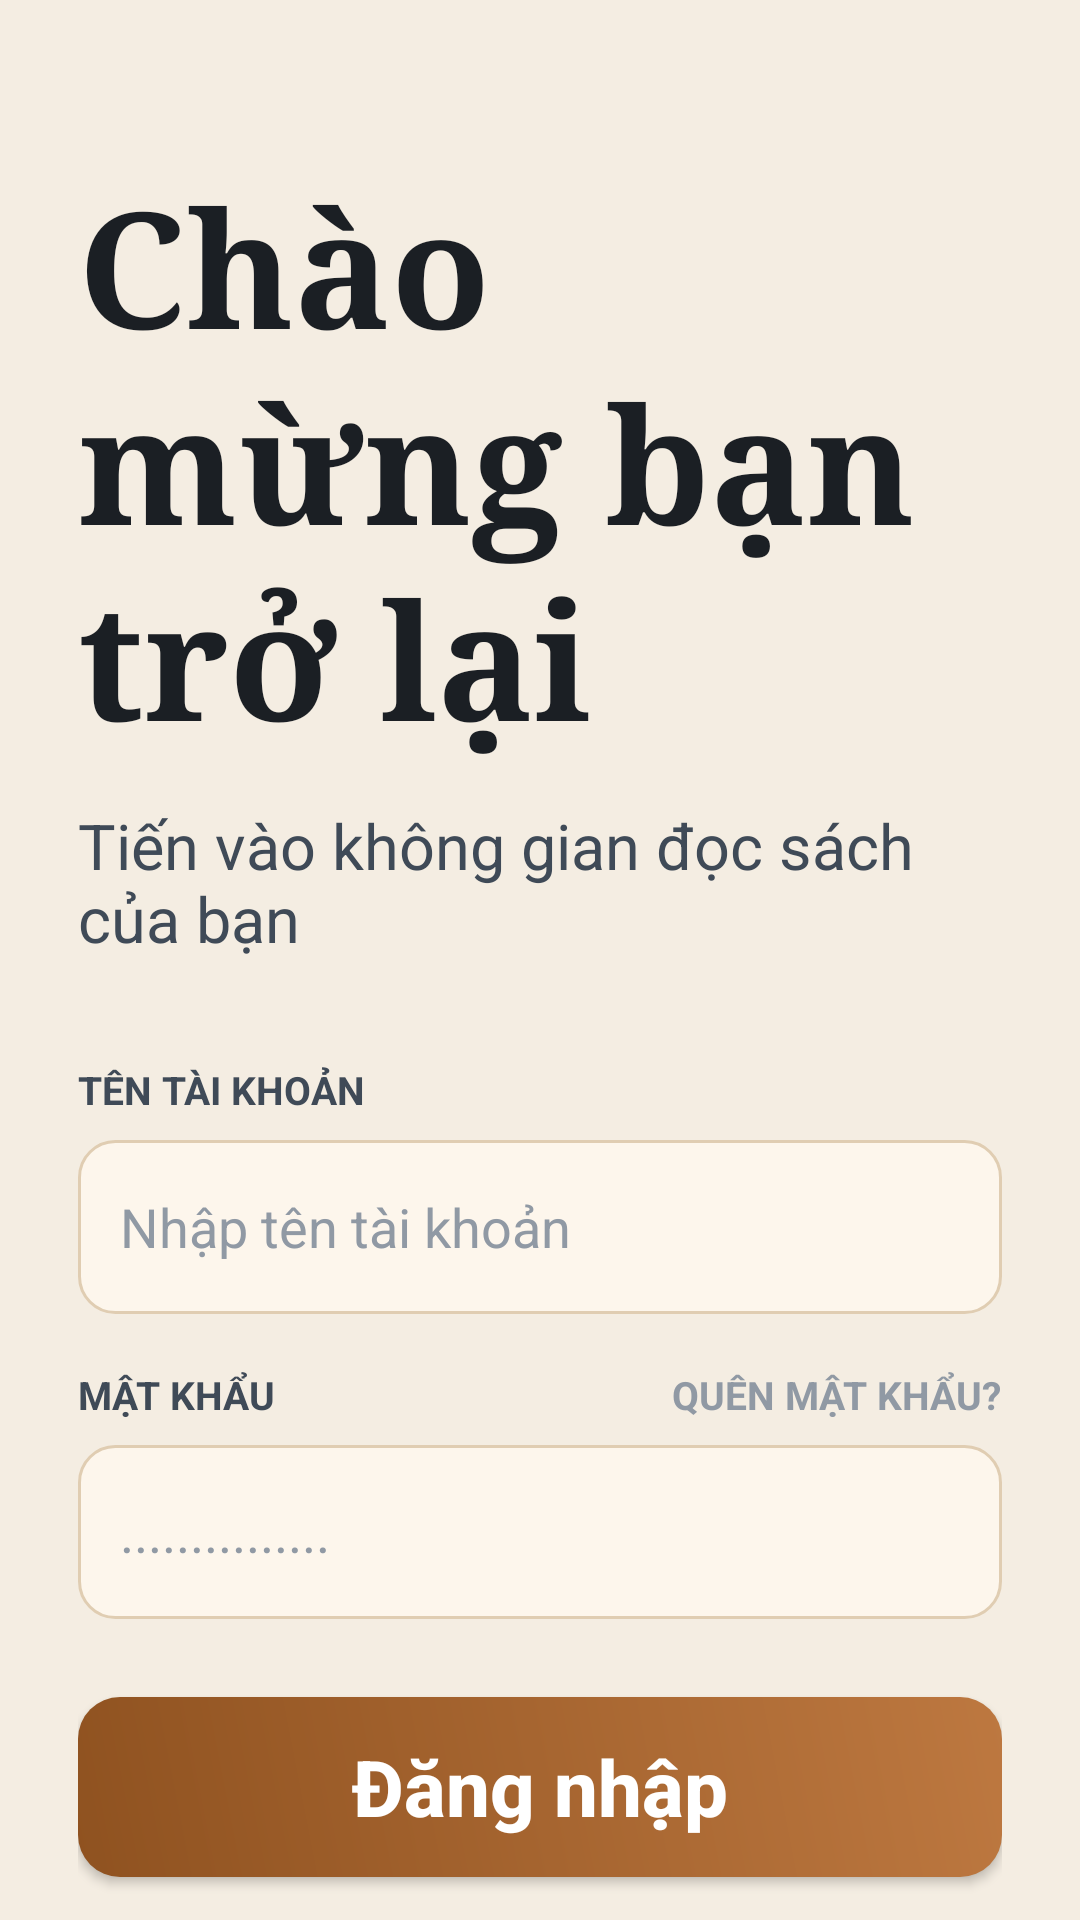

The Android layout XML behind this screen, and the referenced resources:
<!-- AndroidManifest.xml: application theme Theme.BookApp -->
<!-- res/layout/activity_login.xml -->
<?xml version="1.0" encoding="utf-8"?>
<ScrollView xmlns:android="http://schemas.android.com/apk/res/android"
    android:layout_width="match_parent"
    android:layout_height="match_parent"
    android:background="@color/home_background"
    android:fillViewport="true"
    android:scrollbars="none">

    <LinearLayout
        android:layout_width="match_parent"
        android:layout_height="wrap_content"
        android:orientation="vertical"
        android:paddingLeft="26dp"
        android:paddingTop="34dp"
        android:paddingRight="26dp"
        android:paddingBottom="24dp">

        <TextView
            android:layout_width="match_parent"
            android:layout_height="wrap_content"
            android:layout_marginTop="18dp"
            android:fontFamily="serif"
            android:lineSpacingExtra="2dp"
            android:text="Chào mừng bạn trở lại"
            android:textColor="@color/text_primary"
            android:textSize="54sp"
            android:textStyle="bold" />

        <TextView
            android:layout_width="wrap_content"
            android:layout_height="wrap_content"
            android:layout_marginTop="12dp"
            android:text="Tiến vào không gian đọc sách của bạn"
            android:textColor="@color/text_secondary"
            android:textSize="21sp" />

        <TextView
            android:layout_width="wrap_content"
            android:layout_height="wrap_content"
            android:layout_marginTop="34dp"
            android:text="TÊN TÀI KHOẢN"
            android:textColor="@color/text_secondary"
            android:textSize="13sp"
            android:textStyle="bold" />

        <EditText
            android:id="@+id/edtUsername"
            android:layout_width="match_parent"
            android:layout_height="58dp"
            android:layout_marginTop="8dp"
            android:background="@drawable/auth_input_bg"
            android:hint="Nhập tên tài khoản"
            android:inputType="text"
            android:paddingHorizontal="14dp"
            android:textColor="@color/text_input"
            android:textColorHint="@color/text_muted"
            android:textSize="18sp" />

        <LinearLayout
            android:layout_width="match_parent"
            android:layout_height="wrap_content"
            android:layout_marginTop="18dp"
            android:gravity="center_vertical"
            android:orientation="horizontal">

            <TextView
                android:layout_width="0dp"
                android:layout_height="wrap_content"
                android:layout_weight="1"
                android:text="MẬT KHẨU"
                android:textColor="@color/text_secondary"
                android:textSize="13sp"
                android:textStyle="bold" />

            <TextView
                android:id="@+id/tvForgotPassword"
                android:layout_width="wrap_content"
                android:layout_height="wrap_content"
                android:text="QUÊN MẬT KHẨU?"
                android:textColor="@color/text_muted"
                android:textSize="13sp"
                android:textStyle="bold" />
        </LinearLayout>

        <EditText
            android:id="@+id/edtPassword"
            android:layout_width="match_parent"
            android:layout_height="58dp"
            android:layout_marginTop="8dp"
            android:background="@drawable/auth_input_bg"
            android:hint="..............."
            android:inputType="textPassword"
            android:paddingHorizontal="14dp"
            android:textColor="@color/text_input"
            android:textColorHint="@color/text_muted"
            android:textSize="18sp" />

        <Button
            android:id="@+id/btnLogin"
            android:layout_width="match_parent"
            android:layout_height="60dp"
            android:layout_marginTop="26dp"
            android:background="@drawable/auth_primary_button_bg"
            android:text="Đăng nhập"
            android:textAllCaps="false"
            android:textColor="@android:color/white"
            android:textSize="26sp"
            android:textStyle="bold" />

        <TextView
            android:id="@+id/tvGoToRegister"
            android:layout_width="wrap_content"
            android:layout_height="wrap_content"
            android:layout_gravity="center_horizontal"
            android:layout_marginTop="26dp"
            android:text="Chưa có tài khoản? Đăng ký ngay"
            android:textColor="@color/text_secondary"
            android:textSize="19sp"
            android:textStyle="bold" />

        <LinearLayout
            android:layout_width="match_parent"
            android:layout_height="wrap_content"
            android:layout_marginTop="24dp"
            android:gravity="center_vertical"
            android:orientation="horizontal">

            <View
                android:layout_width="0dp"
                android:layout_height="1dp"
                android:layout_weight="1"
                android:background="@color/text_muted" />

            <TextView
                android:layout_width="wrap_content"
                android:layout_height="wrap_content"
                android:layout_marginHorizontal="12dp"
                android:text="HOẶC"
                android:textColor="@color/text_muted"
                android:textSize="12sp"
                android:textStyle="bold" />

            <View
                android:layout_width="0dp"
                android:layout_height="1dp"
                android:layout_weight="1"
                android:background="@color/text_muted" />
        </LinearLayout>

        <Button
            android:id="@+id/btnGoogleLogin"
            android:layout_width="match_parent"
            android:layout_height="60dp"
            android:layout_marginTop="24dp"
            android:background="@drawable/auth_input_bg"
            android:text="Đăng nhập bằng Google"
            android:textAllCaps="false"
            android:textColor="@color/text_primary"
            android:textSize="18sp"
            android:textStyle="bold" />
    </LinearLayout>
</ScrollView>
<!-- resources referenced by this layout -->
<resources>
  <color name="home_background">#FFF4EDE2</color>
  <color name="text_input">#FF212121</color>
  <color name="text_muted">#FF9099A4</color>
  <color name="text_primary">#FF1B1F24</color>
  <color name="text_secondary">#FF3F4A57</color>
  <!-- drawable auth_input_bg (drawable) -->
  <?xml version="1.0" encoding="utf-8"?>
  <shape xmlns:android="http://schemas.android.com/apk/res/android"
      android:shape="rectangle">
      <solid android:color="@color/dyn_bg_color_22" />
      <corners android:radius="12dp" />
      <stroke
          android:width="1dp"
          android:color="@color/auth_input_stroke" />
  </shape>
  <!-- drawable auth_primary_button_bg (drawable) -->
  <?xml version="1.0" encoding="utf-8"?>
  <shape xmlns:android="http://schemas.android.com/apk/res/android"
      android:shape="rectangle">
      <gradient
          android:angle="45"
          android:endColor="@color/auth_primary"
          android:startColor="@color/auth_primary_dark" />
      <corners android:radius="14dp" />
  </shape>
  <style name="Theme.BookApp" parent="Theme.AppCompat.DayNight.NoActionBar" />
  <color name="dyn_bg_color_22">#FFFDF6EC</color>
  <color name="auth_input_stroke">#FFE0CDB2</color>
  <color name="auth_primary">#FFBD7840</color>
  <color name="auth_primary_dark">#FF8F5220</color>
</resources>
